Image classification data set "dataset1" (billjcapps/VRScavengerHunt on GitHub). Class labels (9): DC Comics, Doctor Who, Firefly, lotr, shelf, Spider-Man, Star Wars, table, weapon.

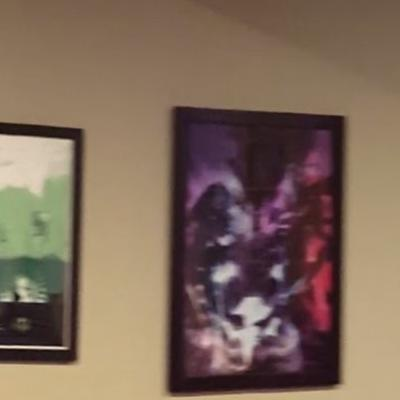
Label: DC Comics

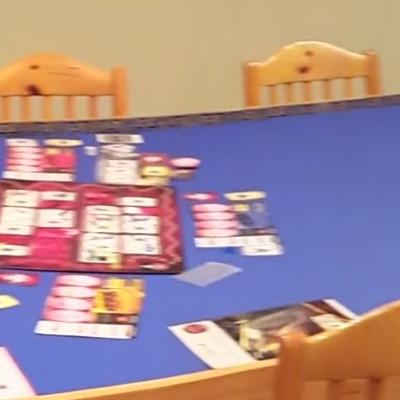
Label: table

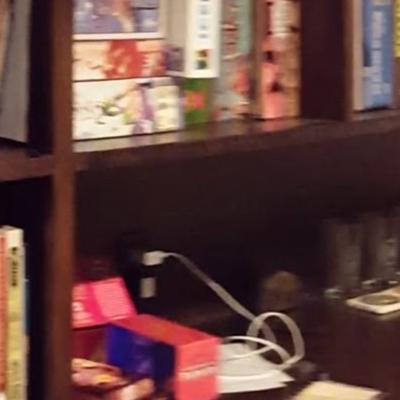
Label: shelf

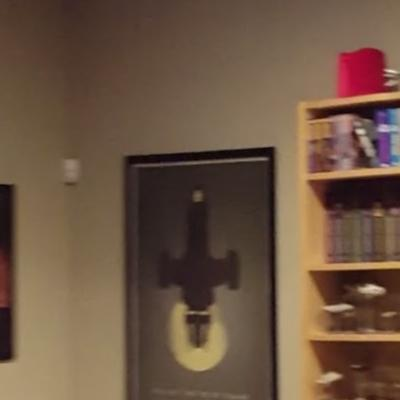
Label: Firefly

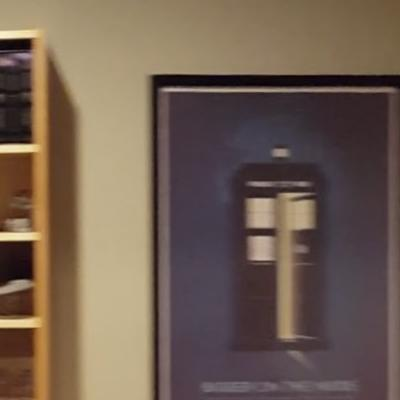
Label: Doctor Who

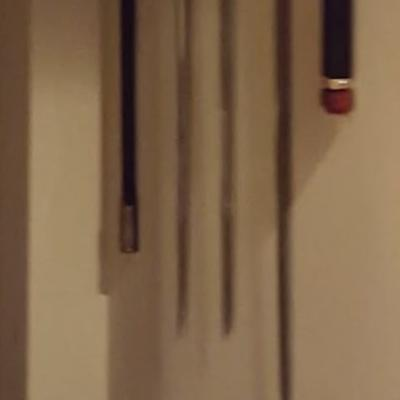
Label: weapon
